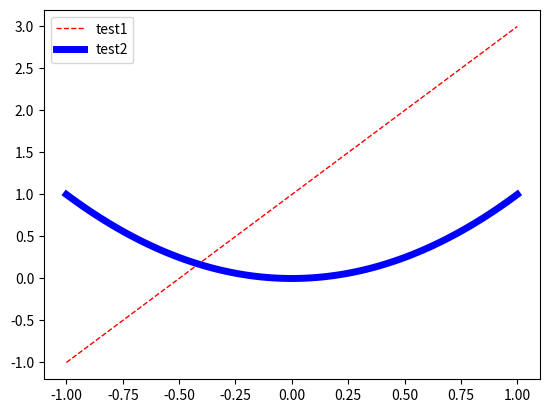

Source code (Python):
import matplotlib.pyplot as plt
import numpy as np

x = np.linspace(-1, 1, 100)
y1 = 2 * x + 1
y2 = x ** 2





#增加图例
L1, = plt.plot(x, y1, color='red', linestyle='--', linewidth=1.0)
L2, = plt.plot(x, y2,color='blue',linestyle = '-',linewidth =5.0)
plt.legend(handles = [L1,L2],labels = ['test1','test2'],loc ='best')
plt.show()